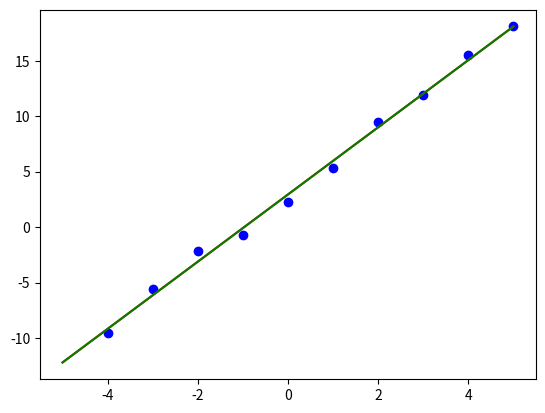

Here is the Python script that generated this plot:

import random
import numpy as np
from matplotlib import pyplot as plt
import math
from scipy.optimize import curve_fit



# fit y = C + M x
#  y = a
#  C = cx
#  M = m11
#  x = x
#  REWRITE
#  y = A.p
# 
# | a | = | 1 x | | cx  |
#                 | m11 |
# 
# https://numpy.org/doc/stable/reference/generated/numpy.linalg.lstsq.html
# https://docs.scipy.org/doc/scipy/reference/generated/scipy.optimize.curve_fit.html


def myLine(x,c,m):
    return c + m*x

def myLineInv(y,c,m):
    return (y-c)/m

class myLineObj:
    def __init__(self, const, scale):
        self.C = const
        self.M = scale    
    def eval(self, x) :
        return myLine(x, self.C, self.M)



class MySolvers() :
    def __init__(self):
        self.y = []
        self.x = []
        self.A = []
        self.solved = False
        pass
    def add_measurement(self, x, y):
        self.x.append(x)
        self.y.append(y)
        self.A.append([1, x])

    def solveLSQ(self):
        if len(self.y) > 4:
            self.p = np.linalg.lstsq(self.A, self.y, rcond=None)[0]
            self.C = self.p[0]
            self.M = self.p[1]
            self.solved = True
            return True
        else:
            return False


    def solveOptimize(self):
        if len(self.y) > 4:
            self.p = curve_fit(myLine, self.x,  self.y)[0]
            self.C = self.p[0]
            self.M = self.p[1]
            self.solved = True
            return True
        else:
            return False

    def evalX2Y(self, x):
        a = myLine(x, self.C, self.M)
        return a

    def evalY2X(self, y):
        x = myLineInv(y,self.C, self.M)
        return x





# ===========================
#  TESTING
# ===========================
if __name__ == '__main__':
    print('test MyFitProjection')
    lsq_line = MySolvers()
    opt_line = MySolvers()
    my_line  = myLineObj(2,3)
    
    x = range(-4,6,1)
    y = []
    for xe in x:
        r =  2* random.random()
        ye = my_line.eval(xe) + r
        lsq_line.add_measurement( xe, ye)
        opt_line.add_measurement( xe, ye)
        y.append(ye)
    plt.plot(x,y, "ob")
    
    lsq_line.solveLSQ()
    opt_line.solveOptimize()

    xs= np.arange(-5,6,1)
    ylsq = lsq_line.evalX2Y(xs)
    yopt = opt_line.evalX2Y(xs)

    plt.plot(xs,ylsq, "-r")
    plt.plot(xs,yopt, "-g")
    plt.show()

